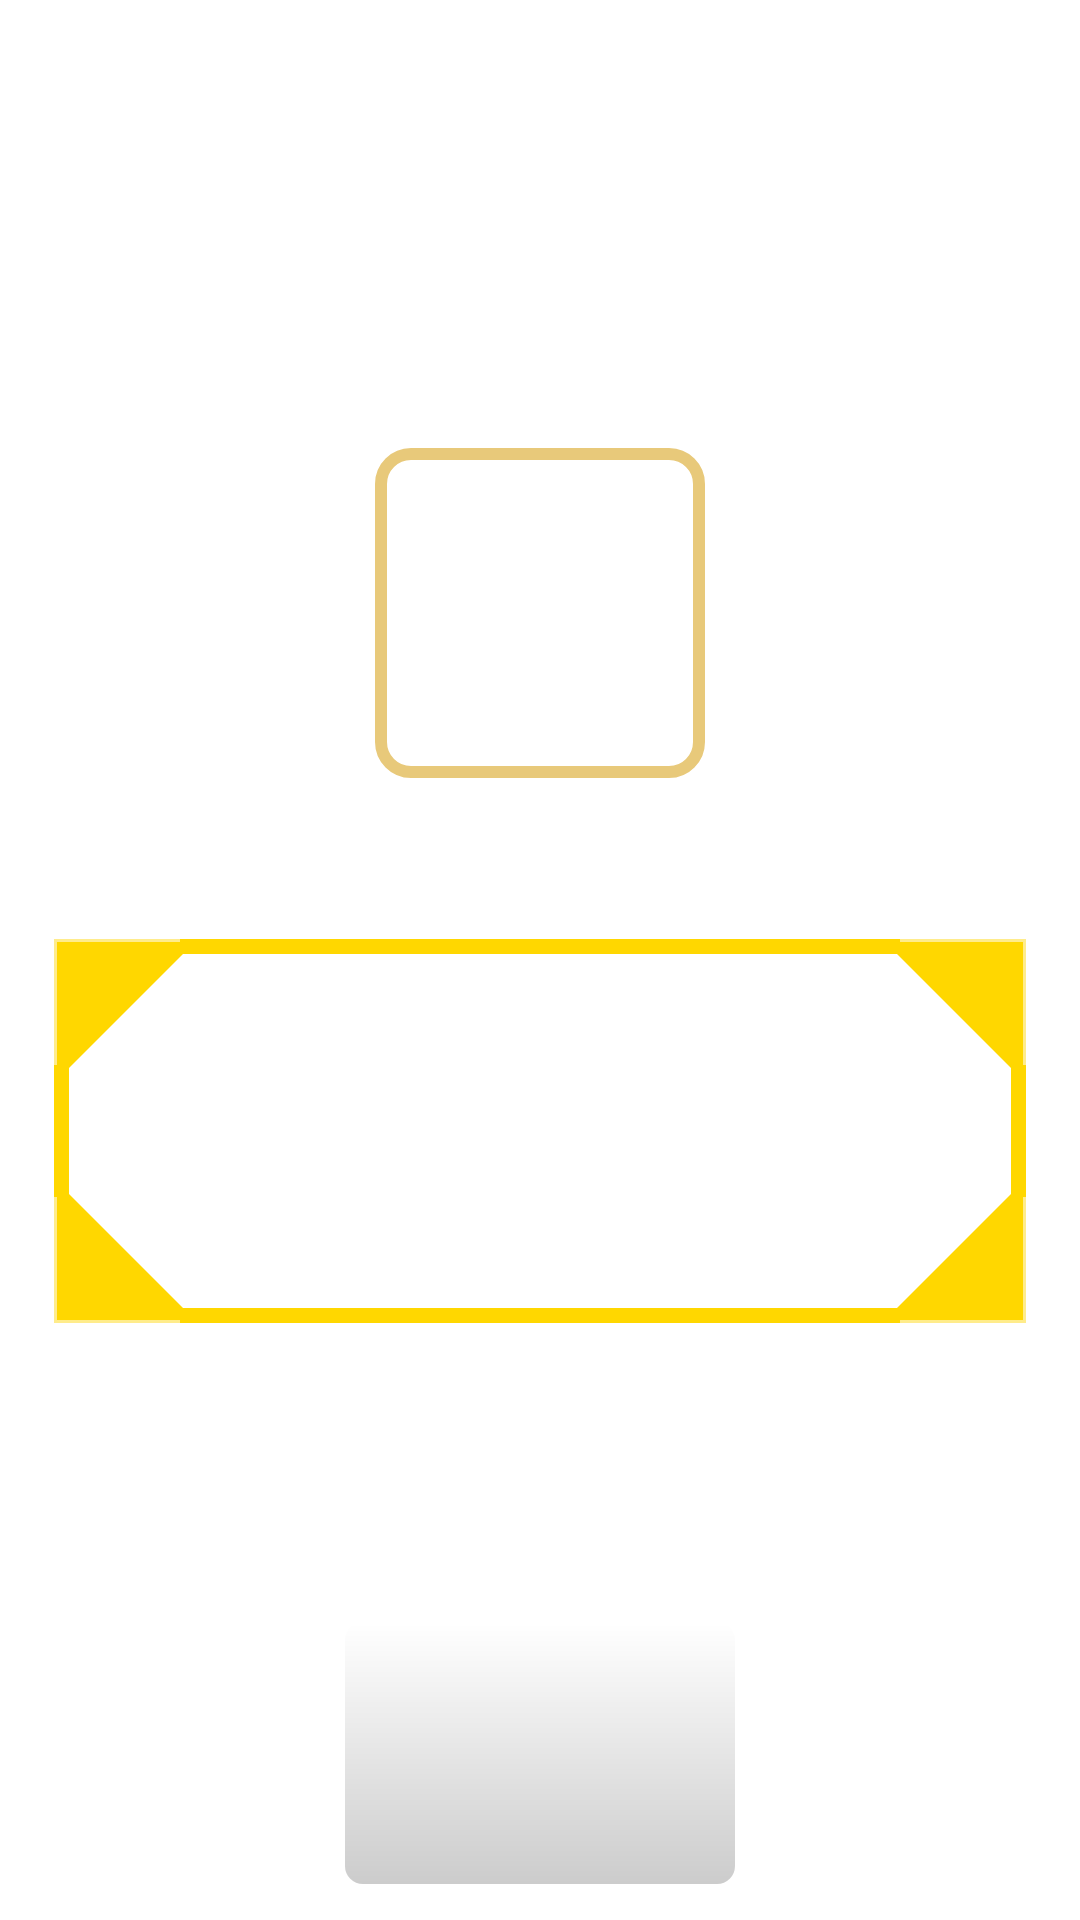

Layout XML and referenced resources for this Android screen:
<!-- AndroidManifest.xml: application theme Theme.TermProject -->
<!-- res/layout/activity_go_stop.xml -->
<?xml version="1.0" encoding="utf-8"?>
<RelativeLayout xmlns:android="http://schemas.android.com/apk/res/android"
    android:layout_width="match_parent"
    android:layout_height="match_parent"
    android:padding="12dp"
    android:background="@drawable/wood_background">

    
    <LinearLayout
        android:id="@+id/cpuBubble"
        android:layout_width="wrap_content"
        android:layout_height="wrap_content"
        android:padding="10dp"
        android:orientation="horizontal"
        android:background="@drawable/bubble_cpu"
        android:layout_alignParentTop="true"
        android:layout_centerHorizontal="true"
        android:visibility="gone">

        <ProgressBar
            android:id="@+id/cpuSpinner"
            android:layout_width="28dp"
            android:layout_height="28dp"
            style="?android:attr/progressBarStyleSmall" />

        <TextView
            android:id="@+id/cpuThinkingText"
            android:layout_width="wrap_content"
            android:layout_height="wrap_content"
            android:text="Thinking…"
            android:textSize="16sp"
            android:layout_marginStart="8dp"
            android:textColor="#FFFFFF" />
    </LinearLayout>

    
    <TextView
        android:id="@+id/turnIndicator"
        android:layout_width="wrap_content"
        android:layout_height="wrap_content"
        android:text="Your Turn"
        android:textColor="#FFFFFF"
        android:textSize="20sp"
        android:textStyle="bold"
        android:layout_marginTop="70dp"
        android:layout_centerHorizontal="true" />

    
    <TextView
        android:id="@+id/captureCount"
        android:layout_width="wrap_content"
        android:layout_height="wrap_content"
        android:text="Captured: 0 / 0"
        android:textSize="18sp"
        android:textStyle="bold"
        android:textColor="#FFFFFF"
        android:layout_below="@id/turnIndicator"
        android:layout_centerHorizontal="true"
        android:layout_marginTop="6dp"/>

    
    <LinearLayout
        android:id="@+id/opponentRow"
        android:layout_width="wrap_content"
        android:layout_height="wrap_content"
        android:orientation="vertical"
        android:gravity="center"
        android:layout_below="@id/captureCount"
        android:layout_centerHorizontal="true"
        android:layout_marginTop="10dp">

        <ImageView
            android:id="@+id/opponentImage"
            android:layout_width="110dp"
            android:layout_height="110dp"
            android:scaleType="centerCrop"
            android:background="@drawable/avatar_gold_frame"
            android:padding="4dp"
            android:elevation="6dp"/>

        <TextView
            android:id="@+id/opponentName"
            android:layout_width="wrap_content"
            android:layout_height="wrap_content"
            android:textColor="#FFFFFF"
            android:textSize="16sp"
            android:textStyle="bold"
            android:layout_marginTop="6dp"
            android:text="Opponent loading..." />
    </LinearLayout>

    
    <FrameLayout
        android:id="@+id/fieldFrame"
        android:layout_width="match_parent"
        android:layout_height="140dp"
        android:layout_below="@id/opponentRow"
        android:layout_marginTop="20dp"
        android:padding="6dp"
        android:elevation="12dp">

        <ImageView
            android:id="@+id/fieldBackground"
            android:layout_width="match_parent"
            android:layout_height="match_parent"
            android:src="@drawable/golden_border_thick"
            android:scaleType="centerCrop"
            android:adjustViewBounds="true" />

        <ImageView
            android:id="@+id/decorTopLeft"
            android:layout_width="48dp"
            android:layout_height="48dp"
            android:layout_gravity="start|top"
            android:src="@drawable/gold_corner" />

        <ImageView
            android:id="@+id/decorTopRight"
            android:layout_width="48dp"
            android:layout_height="48dp"
            android:layout_gravity="end|top"
            android:rotationY="180"
            android:src="@drawable/gold_corner" />

        <ImageView
            android:id="@+id/decorBottomRight"
            android:layout_width="48dp"
            android:layout_height="48dp"
            android:layout_gravity="end|bottom"
            android:rotation="180"
            android:src="@drawable/gold_corner" />

        <ImageView
            android:id="@+id/decorBottomLeft"
            android:layout_width="48dp"
            android:layout_height="48dp"
            android:layout_gravity="start|bottom"
            android:rotationX="180"
            android:src="@drawable/gold_corner" />


        <androidx.recyclerview.widget.RecyclerView
            android:id="@+id/fieldRecycler"
            android:layout_width="match_parent"
            android:layout_height="match_parent"
            android:clipToPadding="false"
            android:padding="6dp" />
    </FrameLayout>

    
    <androidx.recyclerview.widget.RecyclerView
        android:id="@+id/historyRecycler"
        android:layout_width="wrap_content"
        android:layout_height="70dp"
        android:layout_below="@id/fieldFrame"
        android:layout_centerHorizontal="true"
        android:layout_marginTop="8dp"
        android:padding="4dp"
        android:clipToPadding="false"
        android:scrollbars="none"
        android:overScrollMode="never" />

    
    <ImageView
        android:id="@+id/cardImage"
        android:layout_width="130dp"
        android:layout_height="130dp"
        android:layout_below="@id/historyRecycler"
        android:layout_centerHorizontal="true"
        android:layout_marginTop="12dp"
        android:background="@drawable/card_shadow"
        android:scaleType="fitCenter"
        android:elevation="8dp" />

    
    <LinearLayout
        android:id="@+id/goStopBar"
        android:layout_width="wrap_content"
        android:layout_height="wrap_content"
        android:orientation="horizontal"
        android:padding="12dp"
        android:background="@drawable/go_stop_bar_blue"
        android:layout_centerHorizontal="true"
        android:layout_above="@id/cardRecycler"
        android:layout_marginBottom="20dp"
        android:elevation="12dp"
        android:visibility="gone">

        <TextView
            android:id="@+id/btnGo"
            android:layout_width="wrap_content"
            android:layout_height="wrap_content"
            android:text="GO"
            android:textSize="20sp"
            android:textStyle="bold"
            android:textColor="#00E5FF"
            android:padding="10dp"
            android:layout_marginRight="24dp"/>

        <TextView
            android:id="@+id/btnStop"
            android:layout_width="wrap_content"
            android:layout_height="wrap_content"
            android:text="STOP"
            android:textStyle="bold"
            android:textColor="#FF5252"
            android:padding="10dp"/>
    </LinearLayout>

    
    <androidx.recyclerview.widget.RecyclerView
        android:id="@+id/cardRecycler"
        android:layout_width="match_parent"
        android:layout_height="180dp"
        android:layout_alignParentBottom="true"
        android:paddingStart="16dp"
        android:paddingEnd="16dp"
        android:paddingTop="10dp"
        android:paddingBottom="20dp"
        android:clipToPadding="false"
        android:overScrollMode="always"
        android:scrollbars="horizontal" />
</RelativeLayout>
<!-- resources referenced by this layout -->
<resources>
  <!-- drawable avatar_gold_frame (drawable) -->
  <?xml version="1.0" encoding="utf-8"?>
  <shape xmlns:android="http://schemas.android.com/apk/res/android"
      android:shape="rectangle">
  
      <stroke
          android:width="4dp"
          android:color="#E8C97A"/>
  
      <corners android:radius="10dp"/>
  
      <padding
          android:top="6dp"
          android:bottom="6dp"
          android:left="6dp"
          android:right="6dp"/>
  </shape>
  <!-- drawable bubble_cpu (drawable) -->
  <?xml version="1.0" encoding="utf-8"?>
  <shape xmlns:android="http://schemas.android.com/apk/res/android">
      <solid android:color="#55000000"/>
      <corners android:radius="16dp"/>
      <padding
          android:left="10dp"
          android:top="10dp"
          android:right="10dp"
          android:bottom="10dp"/>
  </shape>
  <!-- drawable card_shadow (drawable) -->
  <?xml version="1.0" encoding="utf-8"?>
  <layer-list xmlns:android="http://schemas.android.com/apk/res/android">
  
      
      <item android:top="4dp">
          <shape android:shape="rectangle">
              <gradient
                  android:startColor="#33000000"
                  android:endColor="#00000000"
                  android:angle="90"/>
              <corners android:radius="6dp" />
          </shape>
      </item>
  
      
      <item>
          <shape android:shape="rectangle">
              <solid android:color="@android:color/transparent"/>
              <corners android:radius="6dp" />
          </shape>
      </item>
  
  </layer-list>
  <!-- drawable go_stop_bar_blue (drawable) -->
  <?xml version="1.0" encoding="utf-8"?>
  <shape xmlns:android="http://schemas.android.com/apk/res/android"
      android:shape="rectangle">
  
      
      <solid android:color="#AA0A6CFF"/> 
  
      
      <corners android:radius="22dp"/>
  
      
      <stroke
          android:width="2dp"
          android:color="#CCFFFFFF"/> 
  
      
      <padding
          android:left="14dp"
          android:right="14dp"
          android:top="10dp"
          android:bottom="10dp"/>
  </shape>
  <!-- drawable gold_corner (drawable) -->
  <?xml version="1.0" encoding="utf-8"?>
  <vector xmlns:android="http://schemas.android.com/apk/res/android"
      android:width="48dp"
      android:height="48dp"
      android:viewportWidth="48"
      android:viewportHeight="48">
  
      
      <path
          android:fillColor="#FFD700"
          android:pathData="M0,0 L48,0 L0,48 Z" />
  
      
      <path
          android:strokeColor="#FFEC8B"
          android:strokeWidth="2"
          android:pathData="M0,0 L42,0 M0,0 L0,42" />
  </vector>
  <!-- drawable golden_border_thick (drawable) -->
  <?xml version="1.0" encoding="utf-8"?>
  <shape xmlns:android="http://schemas.android.com/apk/res/android"
      android:shape="rectangle">
  
      <solid android:color="#00000000" />
  
      <stroke
          android:width="5dp"
          android:color="#FFD700" />
  
      <corners android:radius="12dp" />
  </shape>
  <!-- drawable wood_background (drawable) -->
  <?xml version="1.0" encoding="utf-8"?>
  <layer-list xmlns:android="http://schemas.android.com/apk/res/android">
  
      
      <item>
          <shape android:shape="rectangle">
              <solid android:color="#8B4513" />
          </shape>
      </item>
  
      
      <item>
          <bitmap
              android:src="@drawable/wood_texture"
              android:tileMode="repeat"
              android:gravity="fill" />
      </item>
  
  </layer-list>
</resources>
